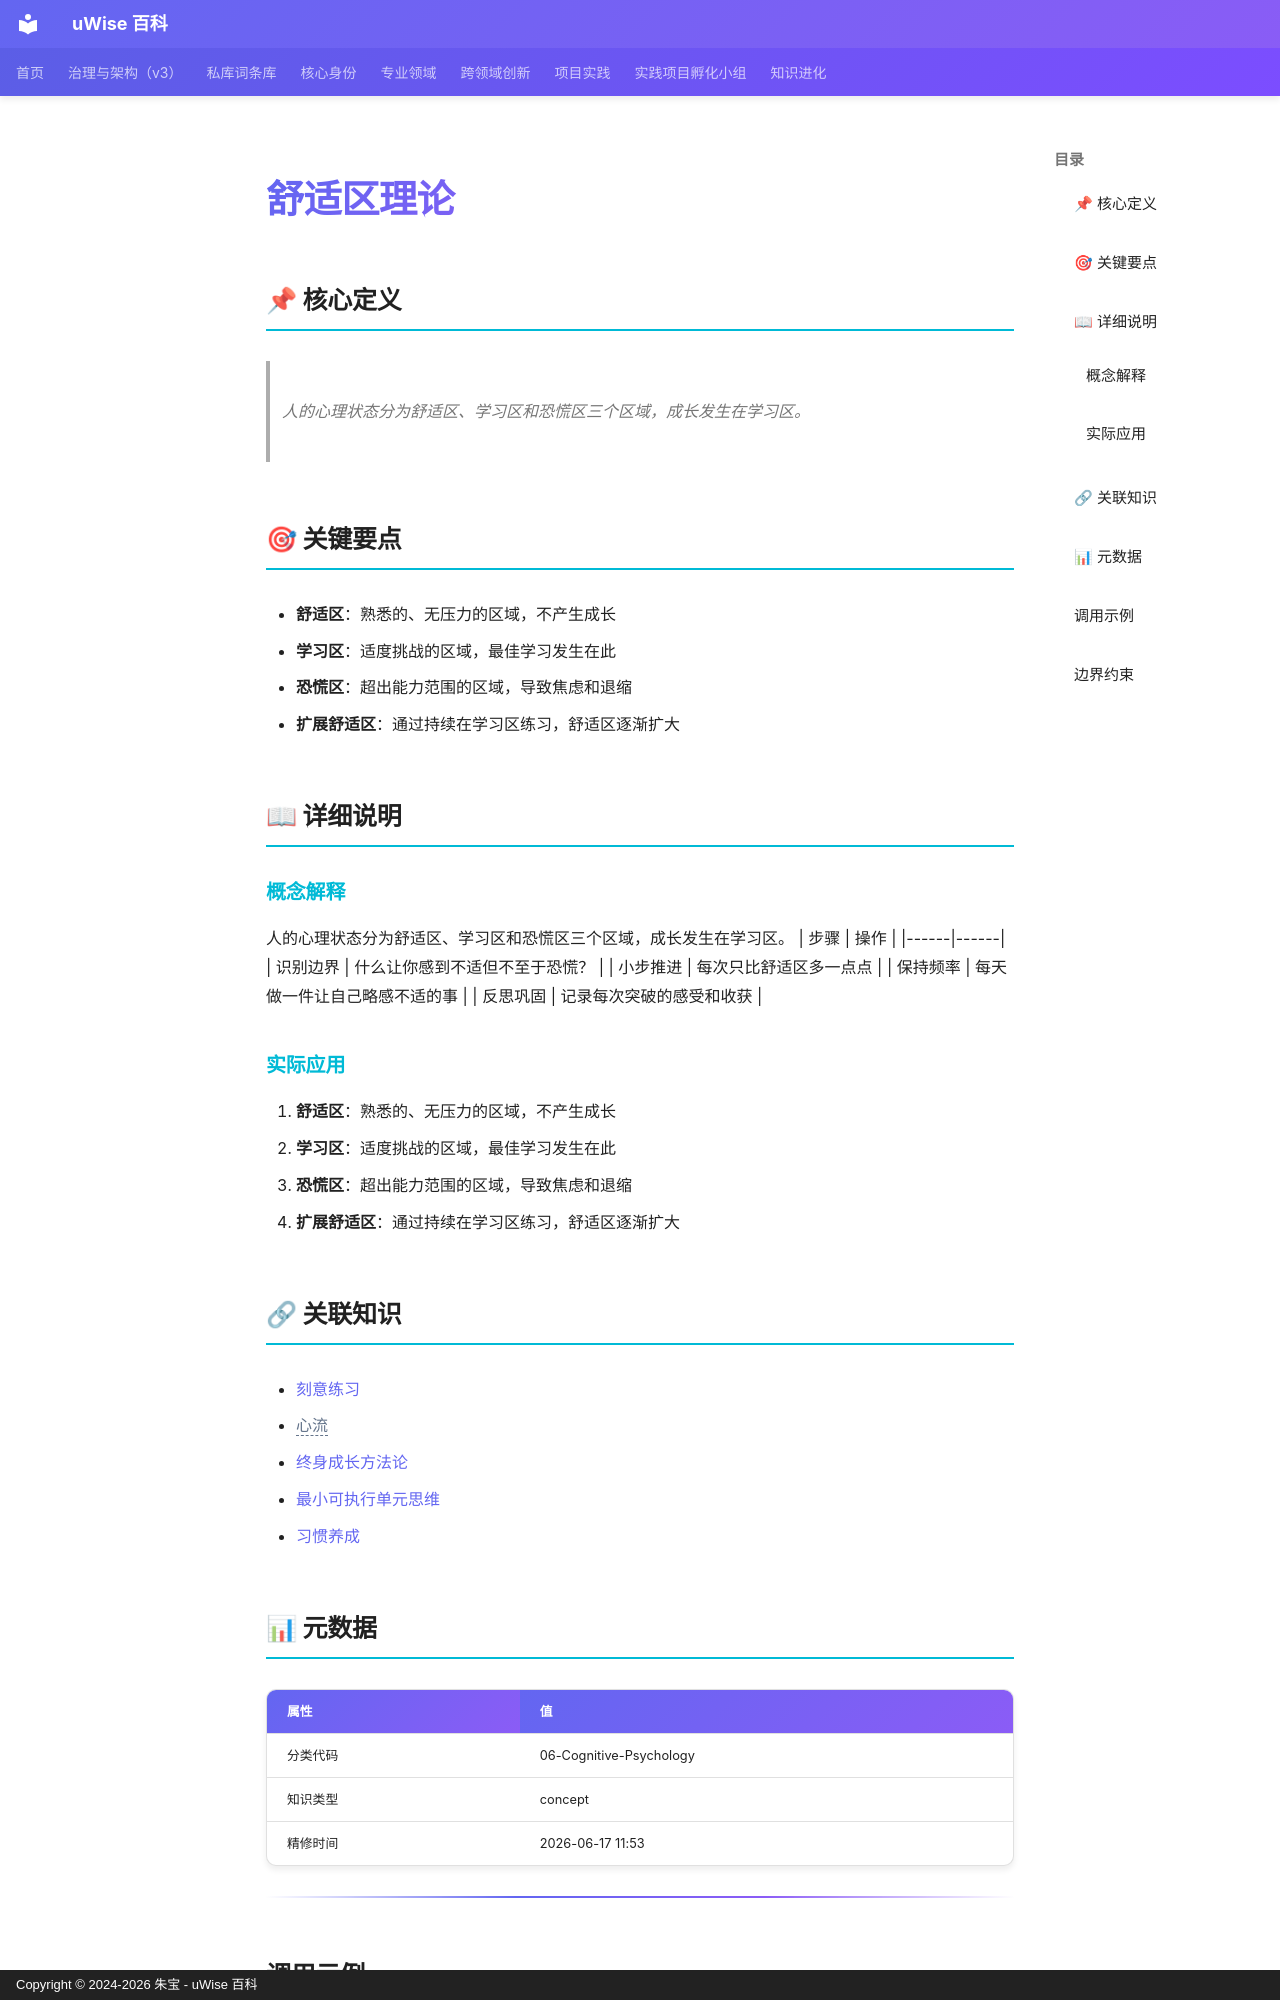

repository: zhubao315/uWise · page: vault-encyclopedia/md-868205dc/index.html · generator: mkdocs · copyright: Copyright © 2024-2026 朱宝 - uWise 百科

---
title: "舒适区理论"
description: "人的心理状态分为舒适区、学习区和恐慌区三个区域，成长发生在学习区。"
---

# 舒适区理论

## 📌 核心定义

> 人的心理状态分为舒适区、学习区和恐慌区三个区域，成长发生在学习区。

## 🎯 关键要点

- **舒适区**：熟悉的、无压力的区域，不产生成长
- **学习区**：适度挑战的区域，最佳学习发生在此
- **恐慌区**：超出能力范围的区域，导致焦虑和退缩
- **扩展舒适区**：通过持续在学习区练习，舒适区逐渐扩大

## 📖 详细说明

### 概念解释
人的心理状态分为舒适区、学习区和恐慌区三个区域，成长发生在学习区。
| 步骤 | 操作 |
|------|------|
| 识别边界 | 什么让你感到不适但不至于恐慌？ |
| 小步推进 | 每次只比舒适区多一点点 |
| 保持频率 | 每天做一件让自己略感不适的事 |
| 反思巩固 | 记录每次突破的感受和收获 |


### 实际应用

1. **舒适区**：熟悉的、无压力的区域，不产生成长
2. **学习区**：适度挑战的区域，最佳学习发生在此
3. **恐慌区**：超出能力范围的区域，导致焦虑和退缩
4. **扩展舒适区**：通过持续在学习区练习，舒适区逐渐扩大

## 🔗 关联知识

- [刻意练习](../md-f0df2098/)
- <span class="uw-unresolved" data-target="心流" title="未解析的双链目标：心流">心流</span>
- [终身成长方法论](../md-06dcca7f/)
- [最小可执行单元思维](../md-a912ecfa/)
- [习惯养成](../md-22052f63/)

## 📊 元数据

| 属性 | 值 |
|------|-----|
| 分类代码 | 06-Cognitive-Psychology |
| 知识类型 | concept |
| 精修时间 | 2026-06-17 11:53 |

---

## 调用示例

场景 1：判断「舒适区理论」是否适用时，先复述其核心——人的心理状态分为舒适区、学习区和恐慌区三个区域，成长发生在学习区。——再对照当前事实逐项核对。
场景 2：遇到与「舒适区理论」相似的模糊情形，以要点「- 舒适区：熟悉的、无压力的区域，不产生成长」为检查清单，避免只凭印象下结论。
